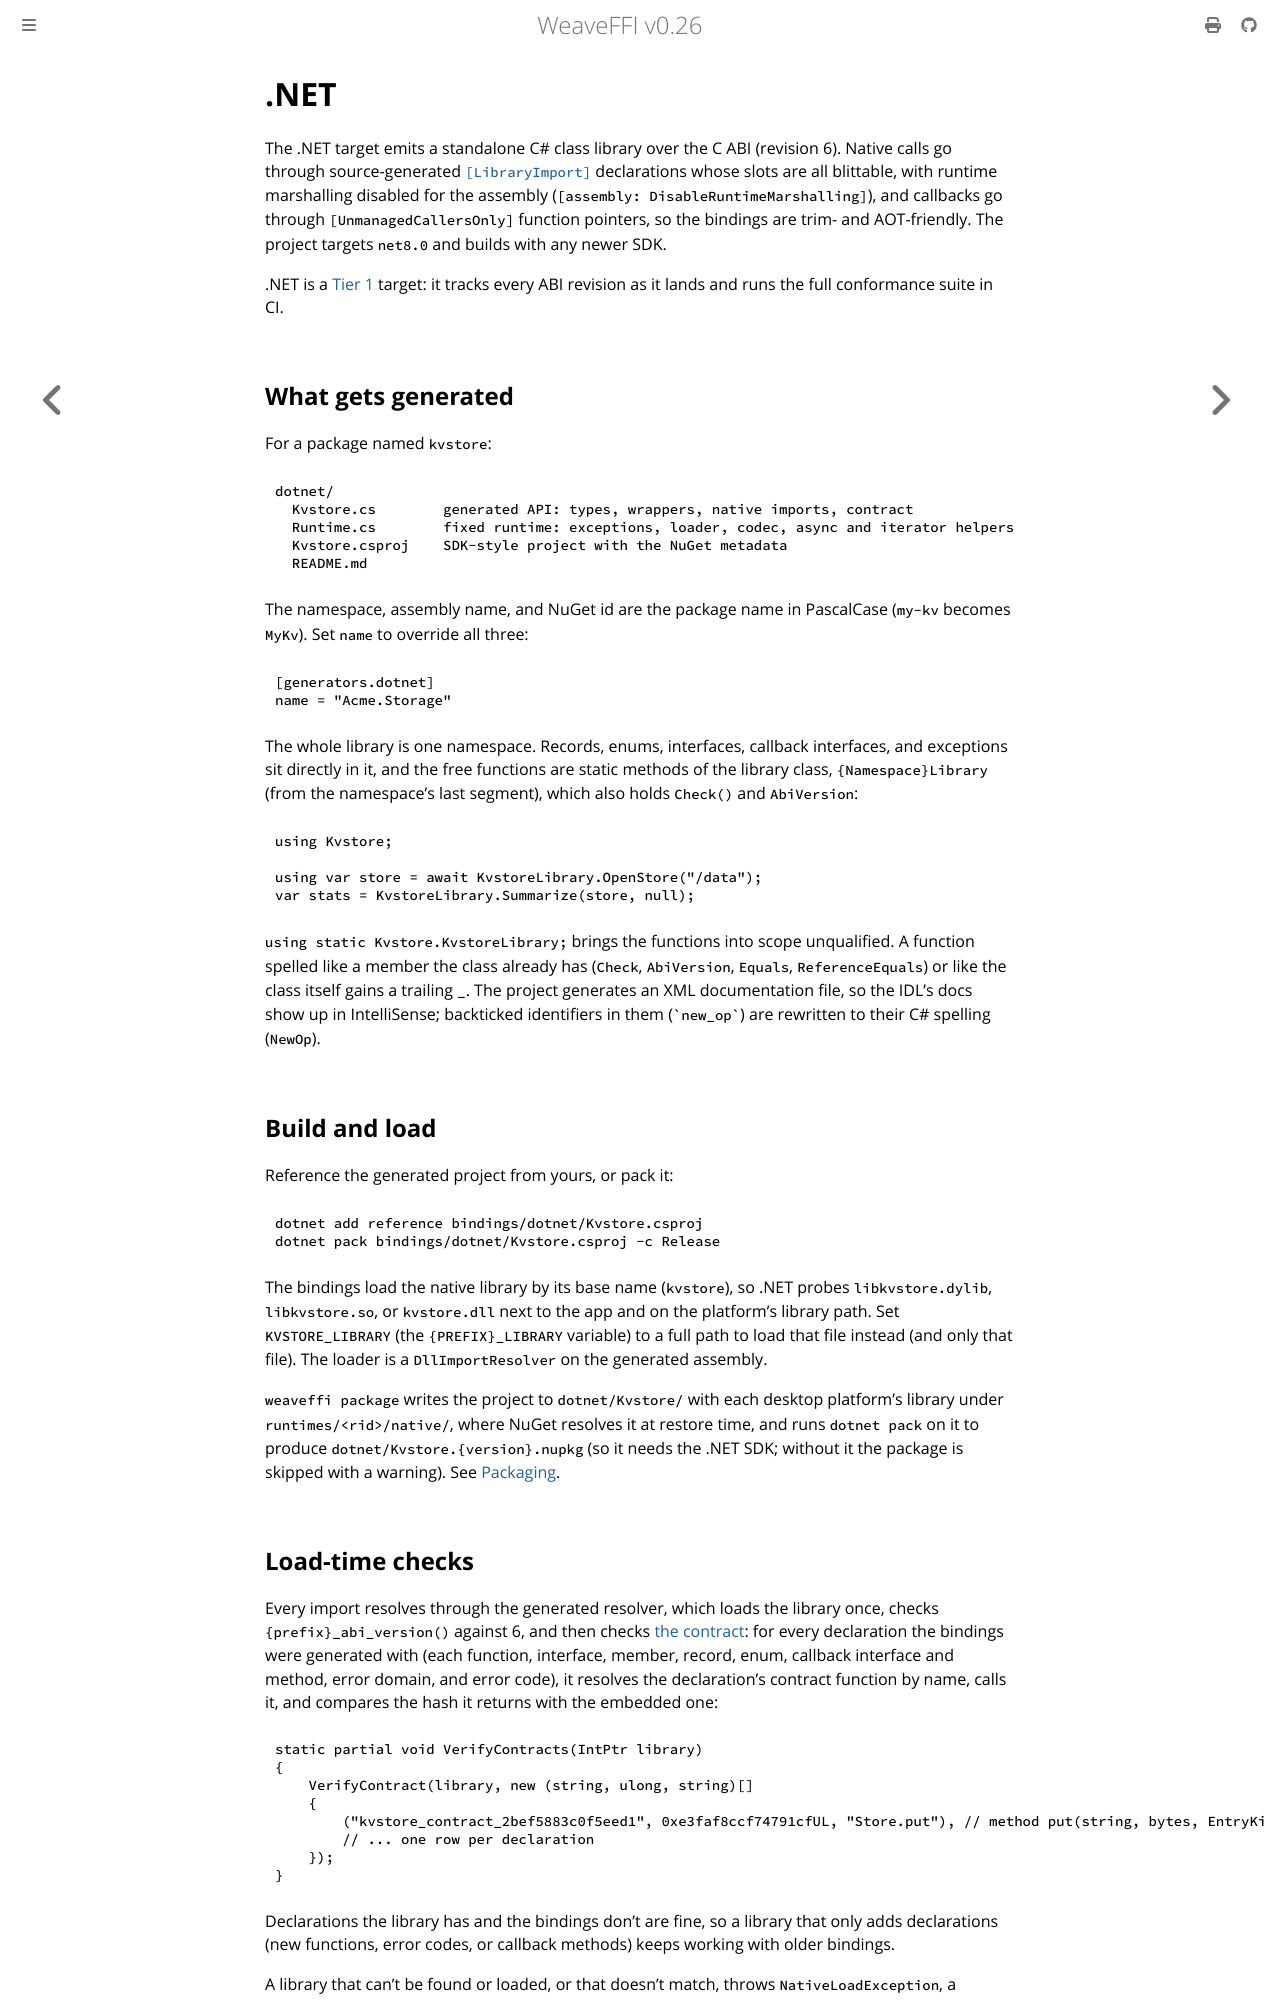

repository: weavefoundry/weaveffi · page: generators/dotnet.html · generator: mdbook

# .NET

The .NET target emits a standalone C# class library over the C ABI
(revision 6). Native calls go through source-generated
[`[LibraryImport]`](https://learn.microsoft.com/en-us/dotnet/standard/native-interop/pinvoke-source-generation)
declarations whose slots are all blittable, with runtime marshalling
disabled for the assembly (`[assembly: DisableRuntimeMarshalling]`), and
callbacks go through `[UnmanagedCallersOnly]` function pointers, so the
bindings are trim- and AOT-friendly. The project targets `net8.0` and builds
with any newer SDK.

.NET is a [Tier 1](../stability.md#target-tiers) target: it tracks every ABI
revision as it lands and runs the full conformance suite in CI.

## What gets generated

For a package named `kvstore`:

```text
dotnet/
  Kvstore.cs        generated API: types, wrappers, native imports, contract
  Runtime.cs        fixed runtime: exceptions, loader, codec, async and iterator helpers
  Kvstore.csproj    SDK-style project with the NuGet metadata
  README.md
```

The namespace, assembly name, and NuGet id are the package name in
PascalCase (`my-kv` becomes `MyKv`). Set `name` to override all three:

```toml
[generators.dotnet]
name = "Acme.Storage"
```

The whole library is one namespace. Records, enums, interfaces, callback
interfaces, and exceptions sit directly in it, and the free functions are
static methods of the library class, `{Namespace}Library` (from the
namespace's last segment), which also holds `Check()` and `AbiVersion`:

```csharp
using Kvstore;

using var store = await KvstoreLibrary.OpenStore("/data");
var stats = KvstoreLibrary.Summarize(store, null);
```

`using static Kvstore.KvstoreLibrary;` brings the functions into scope
unqualified. A function spelled like a member the class already has
(`Check`, `AbiVersion`, `Equals`, `ReferenceEquals`) or like the class
itself gains a trailing `_`. The project generates an XML documentation
file, so the IDL's docs show up in IntelliSense; backticked identifiers in
them (`` `new_op` ``) are rewritten to their C# spelling (`NewOp`).

## Build and load

Reference the generated project from yours, or pack it:

```bash
dotnet add reference bindings/dotnet/Kvstore.csproj
dotnet pack bindings/dotnet/Kvstore.csproj -c Release
```

The bindings load the native library by its base name (`kvstore`), so .NET
probes `libkvstore.dylib`, `libkvstore.so`, or `kvstore.dll` next to the
app and on the platform's library path. Set `KVSTORE_LIBRARY` (the
`{PREFIX}_LIBRARY` variable) to a full path to load that file instead (and
only that file). The loader is a `DllImportResolver` on the generated
assembly.

`weaveffi package` writes the project to `dotnet/Kvstore/` with each desktop
platform's library under `runtimes/<rid>/native/`, where NuGet resolves it
at restore time, and runs `dotnet pack` on it to produce
`dotnet/Kvstore.{version}.nupkg` (so it needs the .NET SDK; without it the
package is skipped with a warning). See [Packaging](../guides/packaging.md).
